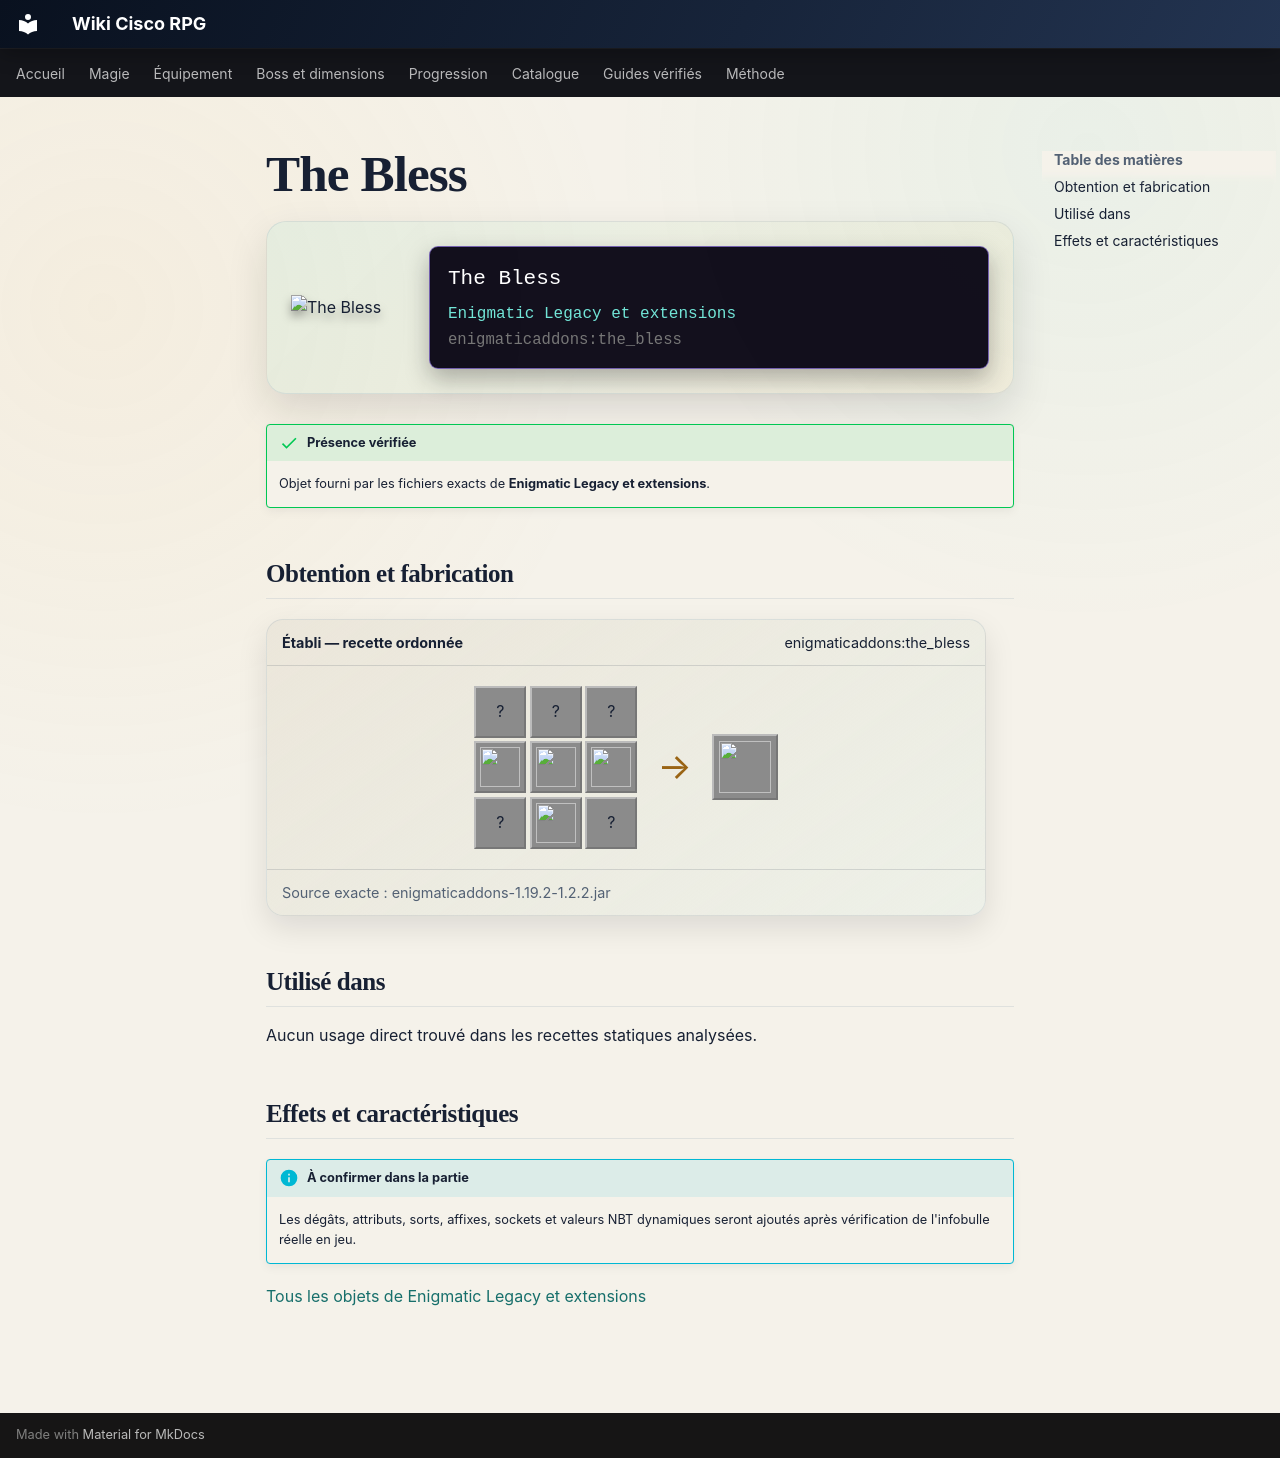

repository: Kloups-Dev/wiki-cisco-rpg · page: catalogue/objets/enigmaticaddons/the_bless/index.html · generator: mkdocs

# The Bless

<div class="mc-item-showcase">
<img class="mc-item-icon" src="../../../../assets/generated/items/enigmaticaddons/the_bless.png" alt="The Bless">
<div class="mc-tooltip-card">
<div class="mc-tooltip-card__name">The Bless</div>
<div class="mc-tooltip-card__mod">Enigmatic Legacy et extensions</div>
<div class="mc-tooltip-card__id">enigmaticaddons:the_bless</div>
</div>
</div>

!!! success "Présence vérifiée"
    Objet fourni par les fichiers exacts de **Enigmatic Legacy et extensions**.

## Obtention et fabrication

<div class="jei-recipe"><div class="jei-recipe__head"><strong>Établi — recette ordonnée</strong><span>enigmaticaddons:the_bless</span></div><div class="jei-recipe__body"><div class="jei-grid"><span class="jei-slot" title="Gold Block (minecraft:gold_block)">?</span><span class="jei-slot" title="Glowstone Dust (minecraft:glowstone_dust)">?</span><span class="jei-slot" title="Gold Block (minecraft:gold_block)">?</span><a class="jei-slot" href="../../../../catalogue/objets/enigmaticlegacy/evil_essence/" title="Nefarious Essence (enigmaticlegacy:evil_essence)"><img src="../../../../assets/generated/items/enigmaticlegacy/evil_essence.png" alt="" loading="lazy"></a><a class="jei-slot" href="../../../../catalogue/objets/enigmaticlegacy/the_acknowledgment/" title="The Acknowledgment (enigmaticlegacy:the_acknowledgment)"><img src="../../../../assets/generated/items/enigmaticlegacy/the_acknowledgment.png" alt="" loading="lazy"></a><a class="jei-slot" href="../../../../catalogue/objets/enigmaticlegacy/evil_essence/" title="Nefarious Essence (enigmaticlegacy:evil_essence)"><img src="../../../../assets/generated/items/enigmaticlegacy/evil_essence.png" alt="" loading="lazy"></a><span class="jei-slot" title="Gold Block (minecraft:gold_block)">?</span><a class="jei-slot" href="../../../../catalogue/objets/enigmaticaddons/pure_heart/" title="Pure Heart (enigmaticaddons:pure_heart)"><img src="../../../../assets/generated/items/enigmaticaddons/pure_heart.png" alt="" loading="lazy"></a><span class="jei-slot" title="Gold Block (minecraft:gold_block)">?</span></div><span class="jei-arrow">→</span><span class="jei-slot jei-slot--result"><img src="../../../../assets/generated/items/enigmaticaddons/the_bless.png" alt=""></span></div><div class="jei-recipe__source">Source exacte : enigmaticaddons-1.19.2-1.2.2.jar</div></div>

## Utilisé dans

Aucun usage direct trouvé dans les recettes statiques analysées.

## Effets et caractéristiques

!!! info "À confirmer dans la partie"
    Les dégâts, attributs, sorts, affixes, sockets et valeurs NBT dynamiques seront ajoutés après vérification de l'infobulle réelle en jeu.

[Tous les objets de Enigmatic Legacy et extensions](../../../contenu/enigmatic-legacy.md)
